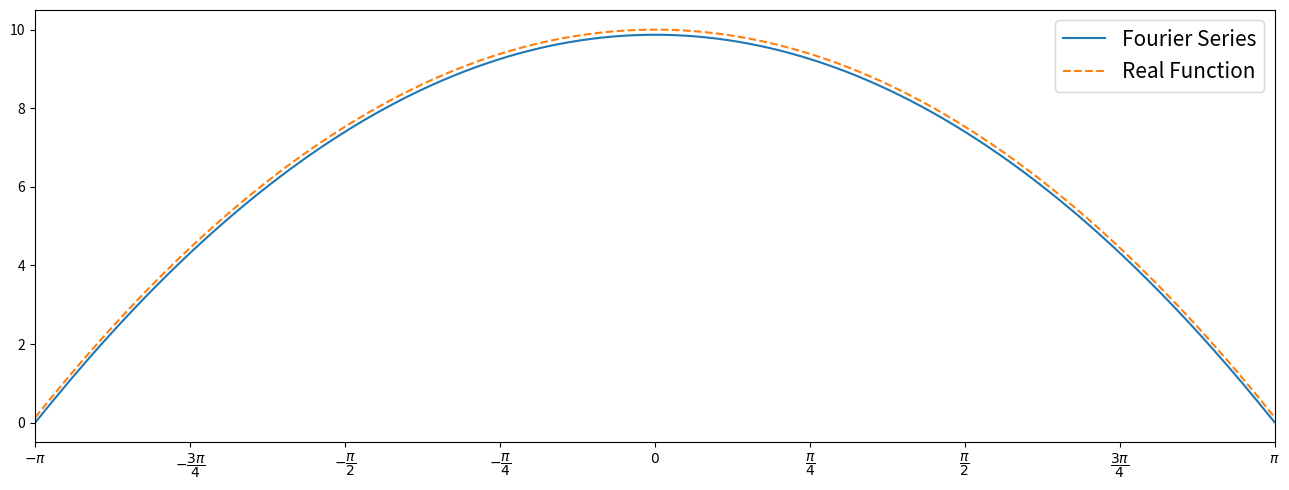

Write Python code to recreate this figure.
import numpy as np

import matplotlib.pyplot as plt

domain = int(1e6)

t = np.linspace(-np.pi, np.pi, domain)

a = (2 * np.pi ** 2 ) / 3

rf = (-t ** 2) + 10

signal = a + np.zeros(domain)

for n in range(1, 500):
    b = (4 * (-1) ** (n+1)) / n ** 2
    signal += (b * np.cos(n * t))

#plot
xloc = np.linspace(-np.pi, np.pi, 9)
xlab = [r"${}$".format(sym) for sym in (["-\pi", "-\dfrac{3\pi}{4}", "-\dfrac{\pi}{2}", "-\dfrac{\pi}{4}", "0",
                                        "\dfrac{\pi}{4}", "\dfrac{\pi}{2}", "\dfrac{3\pi}{4}", "\pi"])]

fig, ax = plt.subplots(num="Fourier Series = Exemplo 3", figsize=(13, 5))

ax.plot(t, signal, label="Fourier Series")
ax.plot(t, rf, "--", label="Real Function")
ax.set_xlim(-np.pi, np.pi)
ax.set_xticks(xloc)
ax.set_xticklabels(xlab)
ax.legend(loc="upper right", fontsize=15)

fig.tight_layout()

plt.show()
